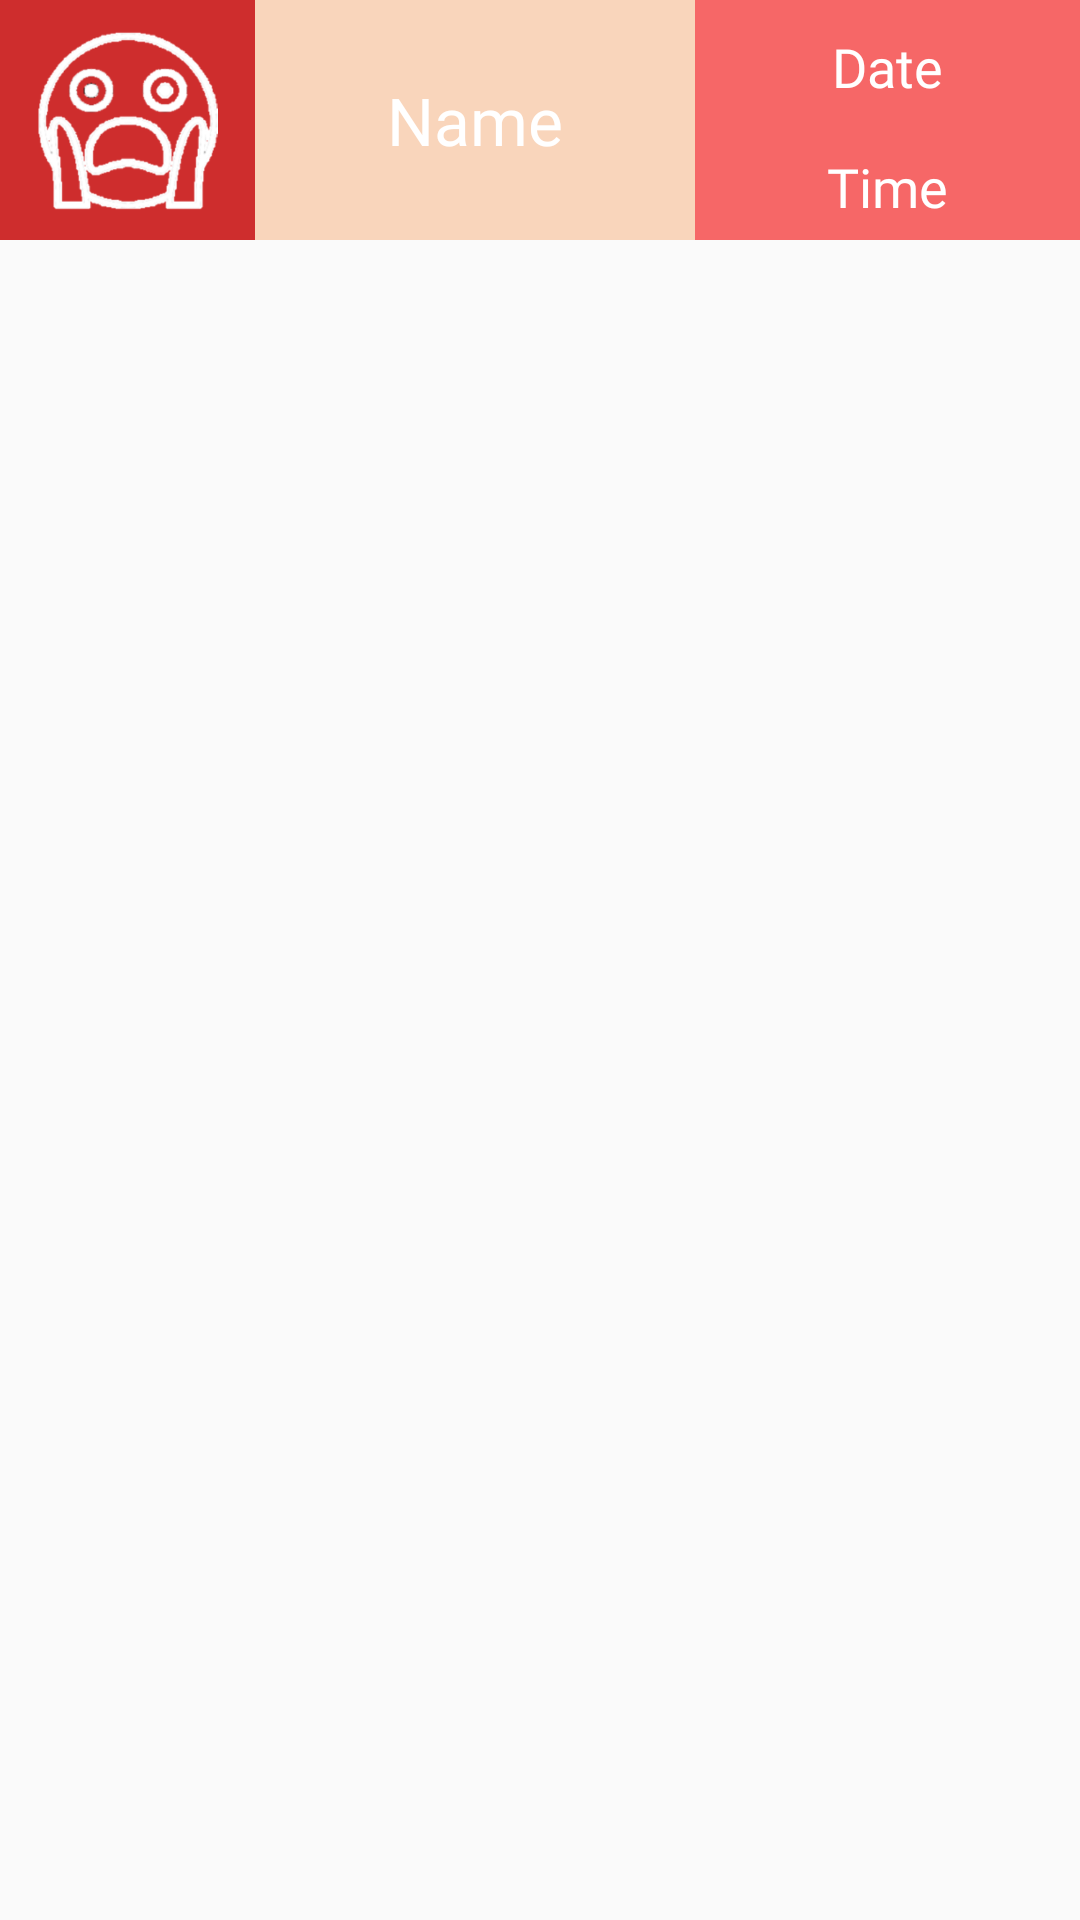

Here is an Android app screen rendered from its layout file. Give the layout XML and the strings, colors and styles it references.
<!-- AndroidManifest.xml: application theme AppTheme -->
<!-- res/layout/mood_list_content_friends.xml -->
<?xml version="1.0" encoding="utf-8"?>
<LinearLayout xmlns:android="http://schemas.android.com/apk/res/android"
    xmlns:tools="http://schemas.android.com/tools"
    android:layout_width="match_parent"
    android:layout_height="match_parent"
    xmlns:app="http://schemas.android.com/apk/res-auto">

        <ImageView
            android:id="@+id/emoji_friends"
            android:layout_width="85dp"
            android:layout_height="80dp"
            android:background="#CE2D2D"
            android:contentDescription="emoji"
            android:padding="10dp"
            app:layout_constraintEnd_toStartOf="@+id/date_friends"
            app:layout_constraintHorizontal_bias="0.0"
            app:layout_constraintStart_toStartOf="@+id/name_friends"
            app:srcCompat="@drawable/icon_scared"
            tools:layout_editor_absoluteY="0dp">
        </ImageView>

        <TextView
            android:id="@+id/name_friends"
            android:layout_width="wrap_content"
            android:layout_height="80dp"
            android:layout_weight="1"
            android:background="@color/color_happy"
            android:fontFamily="@font/abeezee"
            android:gravity="center_vertical"
            android:padding="10dp"
            android:text="Name"
            android:textAlignment="center"
            android:textColor="@color/color_white"
            android:textSize="22sp">
        </TextView>

        <LinearLayout
            android:layout_width="wrap_content"
            android:layout_height="wrap_content"
            android:orientation="vertical"
            android:layout_weight="1">

            <TextView
                android:id="@+id/date_friends"
                android:layout_width="match_parent"
                android:layout_height="40dp"
                android:layout_weight="1"
                android:background="@color/color_angry"
                android:fontFamily="@font/abeezee"
                android:padding="10dp"
                android:text="Date"
                android:textAlignment="center"
                android:textColor="@color/color_white"
                android:textSize="18sp">
            </TextView>

            <TextView
                android:id="@+id/time_friends"
                android:layout_width="match_parent"
                android:layout_height="40dp"
                android:layout_weight="1"
                android:background="@color/color_angry"
                android:fontFamily="@font/abeezee"
                android:padding="10dp"
                android:text="Time"
                android:textAlignment="center"
                android:textColor="@color/color_white"
                android:textSize="18sp">
            </TextView>
        </LinearLayout>
</LinearLayout>
<!-- resources referenced by this layout -->
<resources>
  <color name="color_angry">#F66767</color>
  <color name="color_happy">#F9D5BB</color>
  <color name="color_white">#FFFFFF</color>
  <!-- drawable icon_scared: png bitmap (drawable, 26781 bytes) -->
  <style name="AppTheme" parent="Theme.AppCompat.Light.DarkActionBar">
          
          <item name="colorPrimary">@color/colorPrimary</item>
          <item name="colorPrimaryDark">@color/colorPrimaryDark</item>
          <item name="colorAccent">@color/colorAccent</item>
      </style>
  <color name="colorPrimary">#008577</color>
  <color name="colorPrimaryDark">#00574B</color>
  <color name="colorAccent">#D81B60</color>
</resources>
